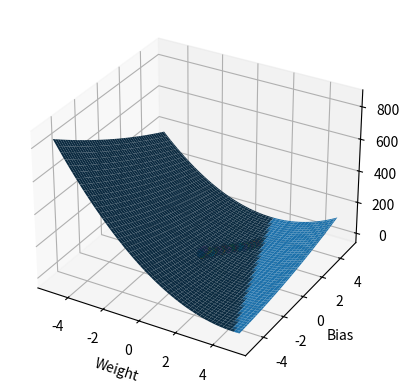

This figure's Python source:
import numpy as np
import matplotlib.pyplot as plt
import math

def give_ax():
    fig = plt.figure()
    ax = fig.add_subplot(111, projection='3d')
    return ax


w_act = 2
b_act = 3
weight = 0
bias = 0
learning_rate = 0.01

x = np.random.uniform(-2,2,100)
y = x*w_act + b_act
ax = give_ax()
x_g = np. linspace(-5,5,100)
y_g = np.linspace(-5,5,100)
X,Y = np.meshgrid(x_g,y_g)
choosen_x = 3
choosen_y = 3*w_act + b_act
Z = (choosen_y - X*choosen_x - Y)**2
ax.plot_surface(X,Y,Z)

for x,y in zip(x,y):
    y_pred = weight*x + bias
    error = (y - y_pred)**2
    ax.scatter3D(weight, bias, error)
    weight += 2*(y - y_pred)*x*learning_rate
    bias += 2*(y - y_pred)*learning_rate

print("Weight = ",weight)
print("Bias = ",bias)    
ax.set_xlabel("Weight")
ax.set_ylabel("Bias")
ax.set_zlabel("error")
plt.show()
    
